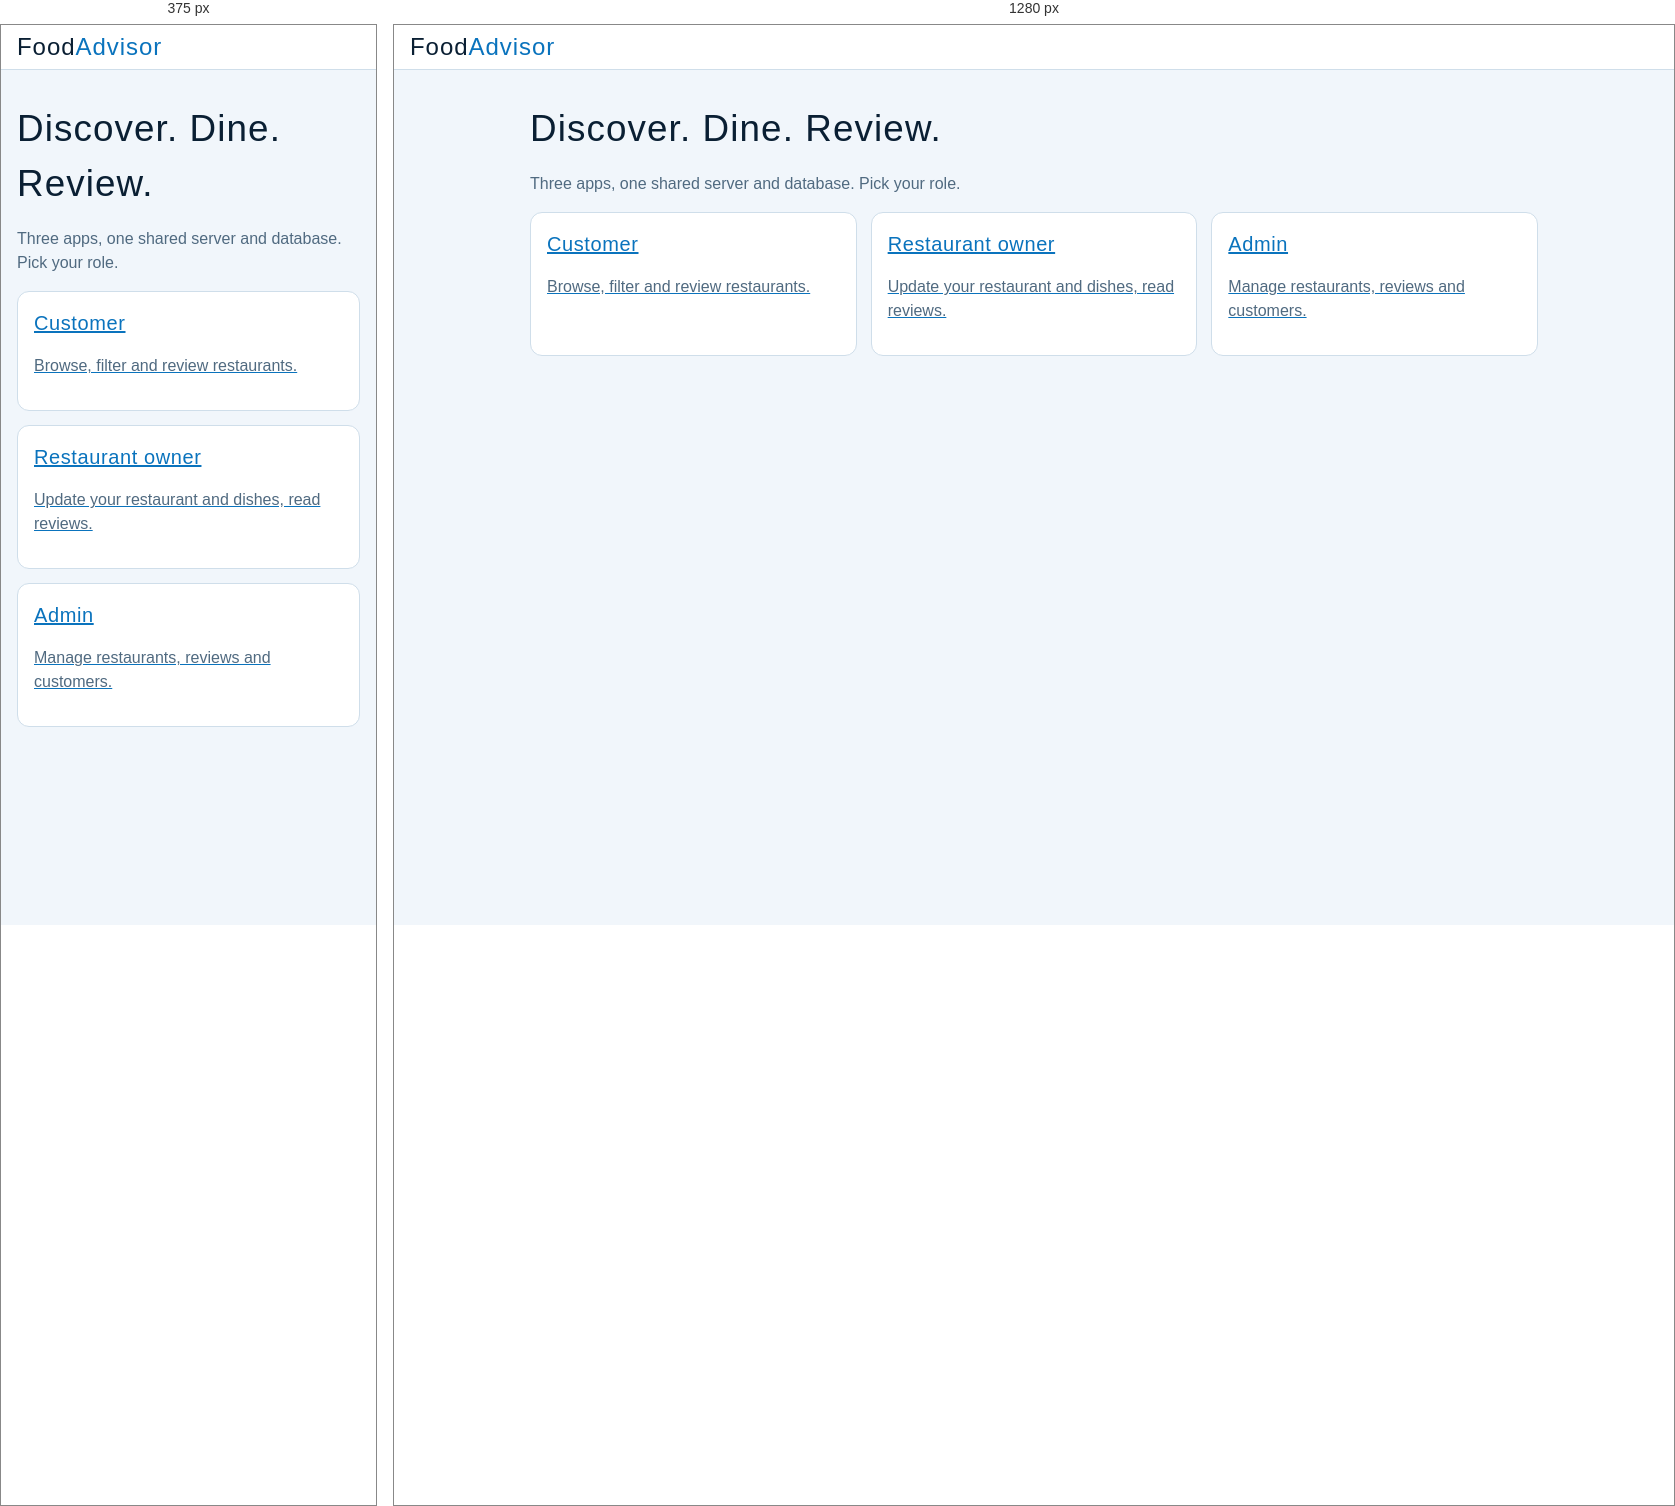
Rendered at 375 px and 1280 px, left to right.

<!-- file: index.html -->
<!DOCTYPE html><html lang="en"><head><meta charset="utf-8"><meta name="viewport" content="width=device-width, initial-scale=1"><title>Food Advisor</title><link rel="stylesheet" href="/shared.css"></head><body><header><span class="logo">Food<b>Advisor</b></span></header><main><h1>Discover. Dine. Review.</h1><p class="mu">Three apps, one shared server and database. Pick your role.</p><div class="grid"><a class="card" href="/customer/"><h3 style="margin-top:0">Customer</h3><p class="mu">Browse, filter and review restaurants.</p></a><a class="card" href="/owner/"><h3 style="margin-top:0">Restaurant owner</h3><p class="mu">Update your restaurant and dishes, read reviews.</p></a><a class="card" href="/admin/"><h3 style="margin-top:0">Admin</h3><p class="mu">Manage restaurants, reviews and customers.</p></a></div></main></body></html>


/* @media block from shared.css */
@media(max-width:760px){.bar{grid-template-columns:1fr 1fr}.bar input{grid-column:1/-1}}